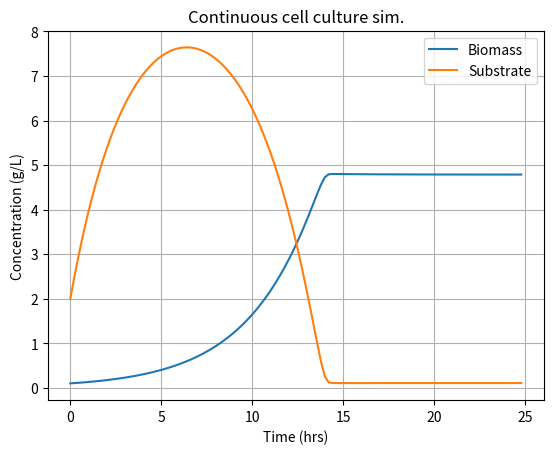

Recreate this plot in Python.
import numpy as np
from scipy.integrate import odeint
import matplotlib.pyplot as plot

#init vals.
mumax = 0.6
Ks = 0.1
Ysx = 0.5
S0 = 2
X0 = 0.1
Kd = 0.01
t = np.arange(0,25,0.2)
F = 0.3
V = 1
Sin = 10

def monod(y,t, F, V, Ks,Kd,mumax,Ysx,Sin):
    X, S = y
    mu = mumax *(S/(Ks+S))
    D = F/V
    dXdt = (mu-D)*X -(X*Kd)
    dSdt = D*(Sin-S)-(mu/Ysx)*X
    return np.array([dXdt,dSdt])

y0 = [X0,S0]
sol = odeint(monod,y0,t,args=(F, V, Ks,Kd,mumax,Ysx,Sin))
Xsol = sol[:,0]
Ssol = sol[:,1]

fig, ax = plot.subplots()
plot.plot(t,Xsol,label="Biomass")
plot.plot(t,Ssol,label="Substrate")
plot.grid()
plot.legend()
plot.title("Continuous cell culture sim.")
plot.xlabel("Time (hrs)")
plot.ylabel("Concentration (g/L)")
plot.show()




